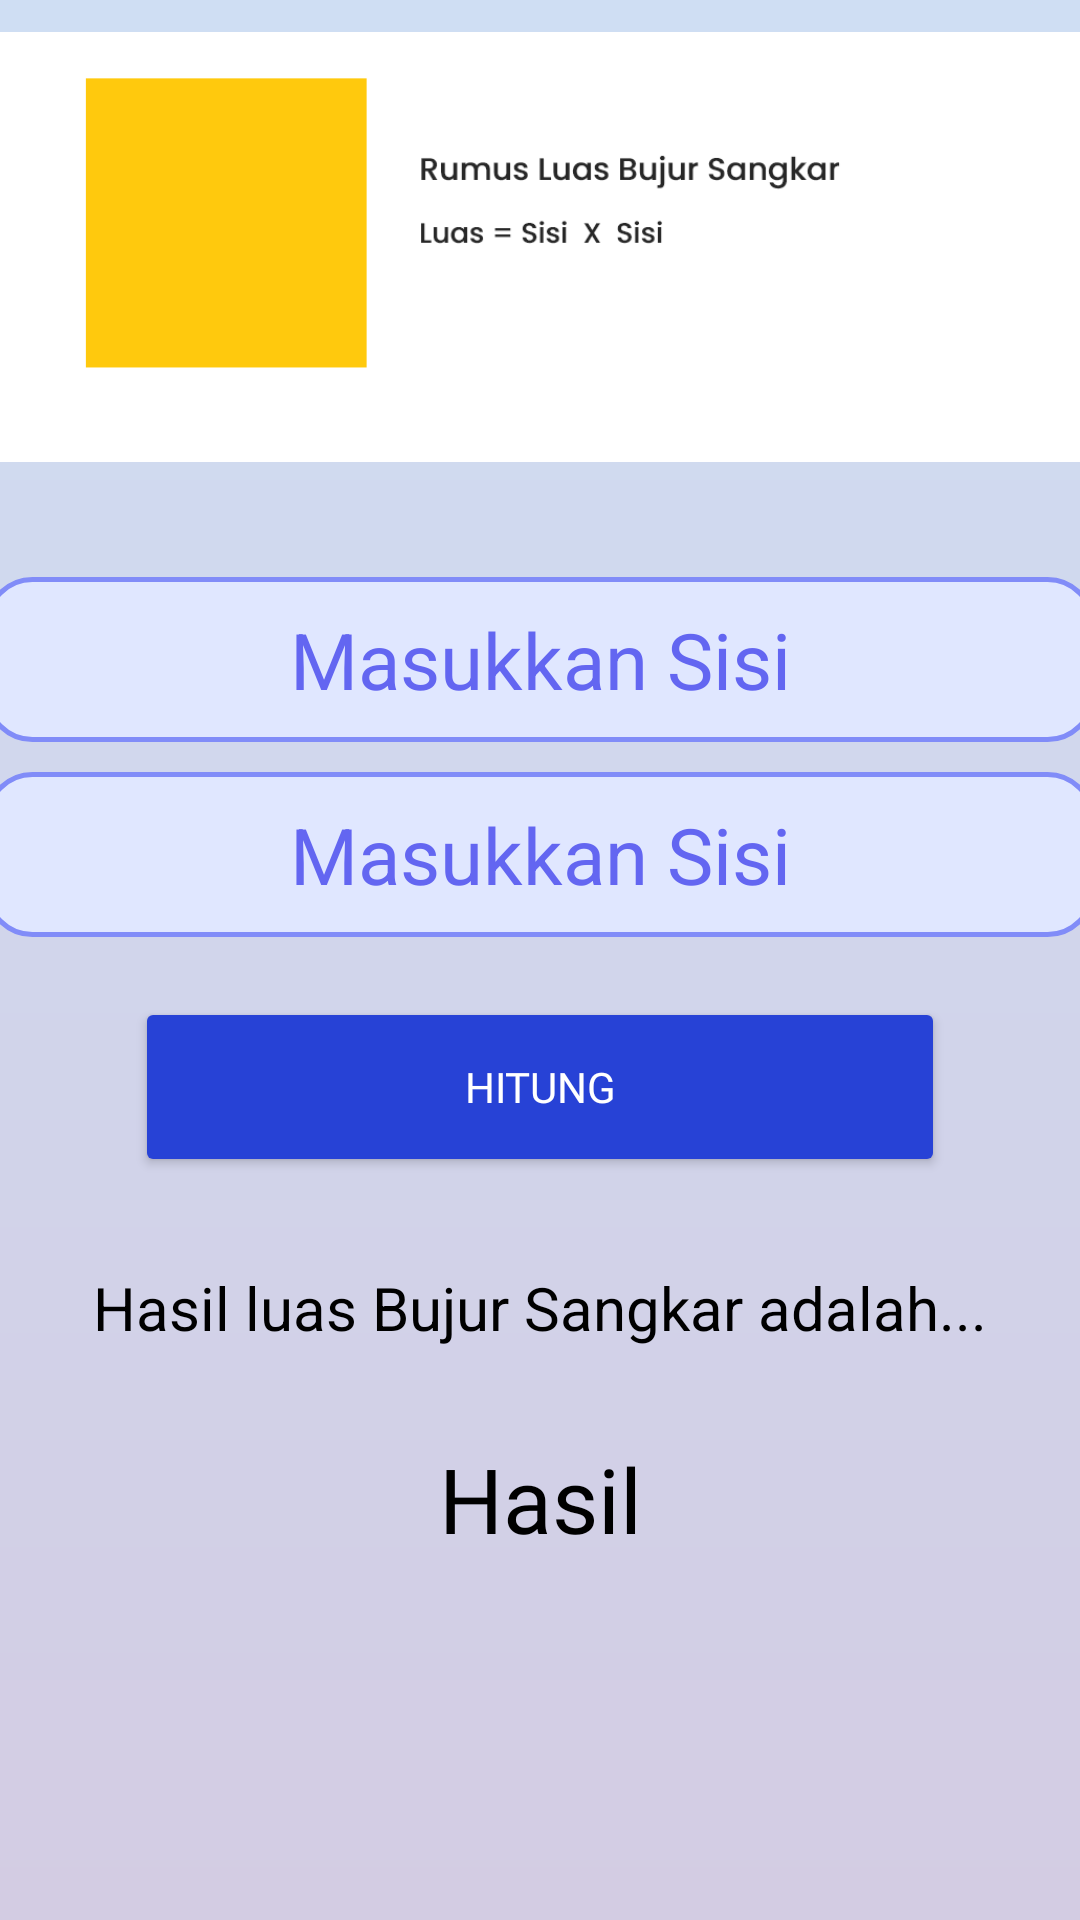

Here is an Android app screen rendered from its layout file. Give the layout XML and the strings, colors and styles it references.
<!-- AndroidManifest.xml: application theme Theme.AppCompat -->
<!-- res/layout/activity_bujur_sangkar.xml -->
<?xml version="1.0" encoding="utf-8"?>
<LinearLayout xmlns:android="http://schemas.android.com/apk/res/android"
    xmlns:app="http://schemas.android.com/apk/res-auto"
    xmlns:tools="http://schemas.android.com/tools"
    android:layout_width="match_parent"
    android:layout_height="match_parent"
    android:background="@drawable/bg_gradient"
    android:orientation="vertical"
    tools:context="com.example.buildspace_app.BujurSangkar">

    <ImageView
        android:layout_width="match_parent"
        android:src="@drawable/persegi"
        android:layout_marginTop="-18dp"
        android:layout_height="200dp">

    </ImageView>

    <EditText
        android:id="@+id/sisi1"
        android:layout_marginTop="10dp"
        android:textSize="26dp"
        android:textAlignment="center"
        android:background="@drawable/border_radius"
        android:textColor="#4F46E5"
        android:textColorHint="#6366F1"
       android:layout_gravity="center"
        android:layout_width="370dp"
        android:layout_height="55dp"
        android:hint="Masukkan Sisi"/>
    <EditText
        android:id="@+id/sisi2"
        android:layout_marginTop="10dp"
        android:textSize="26dp"
        android:background="@drawable/border_radius"
        android:textColor="#4F46E5"
        android:textColorHint="#6366F1"
        android:textAlignment="center"
        android:layout_width="370dp"
        android:layout_gravity="center"
        android:layout_height="55dp"
        android:hint="Masukkan Sisi"/>
    <Button
        android:onClick="tombolhitung"
        android:layout_width="270dp"
        android:fontFamily="@font/poppins_semibold"
        android:layout_gravity="center"
        android:layout_marginTop="20dp"
        android:textColor="@color/white"
        android:layout_height="60dp"
        android:backgroundTint="#2742D6"
        android:text="Hitung">
    </Button>
    <TextView
        android:layout_width="match_parent"
        android:layout_height="wrap_content"
        android:text="Hasil luas Bujur Sangkar adalah..."
        android:textColor="@color/black"
        android:textSize="20dp"
        android:layout_marginTop="30dp"
        android:textAlignment="center"></TextView>

    <TextView
        android:id="@+id/texthasil"
        android:layout_marginTop="30dp"
        android:textSize="30dp"
        android:fontFamily="@font/poppins_semibold"
        android:textColor="@color/black"
        android:layout_width="match_parent"
        android:layout_height="wrap_content"
        android:gravity="center"
        android:text="Hasil"></TextView>





</LinearLayout>
<!-- resources referenced by this layout -->
<resources>
  <!-- drawable bg_gradient (drawable) -->
  <?xml version="1.0" encoding="utf-8"?>
  <shape xmlns:android="http://schemas.android.com/apk/res/android">
      <gradient
          android:angle="90"
          android:endColor="#CFDEF3"
          android:startColor="#D3CCE3" />
  </shape>
  <!-- drawable border_radius (drawable) -->
  <?xml version="1.0" encoding="utf-8"?>
  <shape xmlns:android="http://schemas.android.com/apk/res/android">
      <solid android:color="#E0E7FF"/>
      <stroke android:width="1.7dp" android:color="#818CF8"/>
      <corners android:radius="15dp"/>
      <padding android:left="0dp" android:top="0dp" android:right="0dp" android:bottom="0dp" />
  </shape>
  <!-- drawable persegi: png bitmap (drawable, 17444 bytes) -->
  <!-- not gathered from this repository: default colours our renderer supplied (Android Studio template values) -->
  <color name="black">#FF000000</color>
  <color name="white">#FFFFFFFF</color>
</resources>
